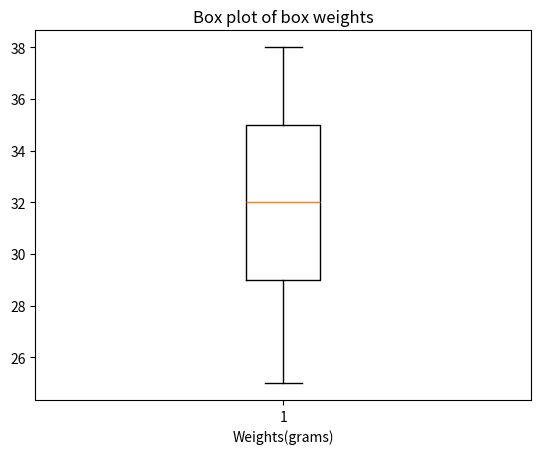

The script that saved this image:
import matplotlib.pyplot as plt
weights =[25,28,29,29,30,34,35,35,37,38]
plt.boxplot(weights)
plt.xlabel('Weights(grams)')
plt.title('Box plot of box weights')
plt.show()
